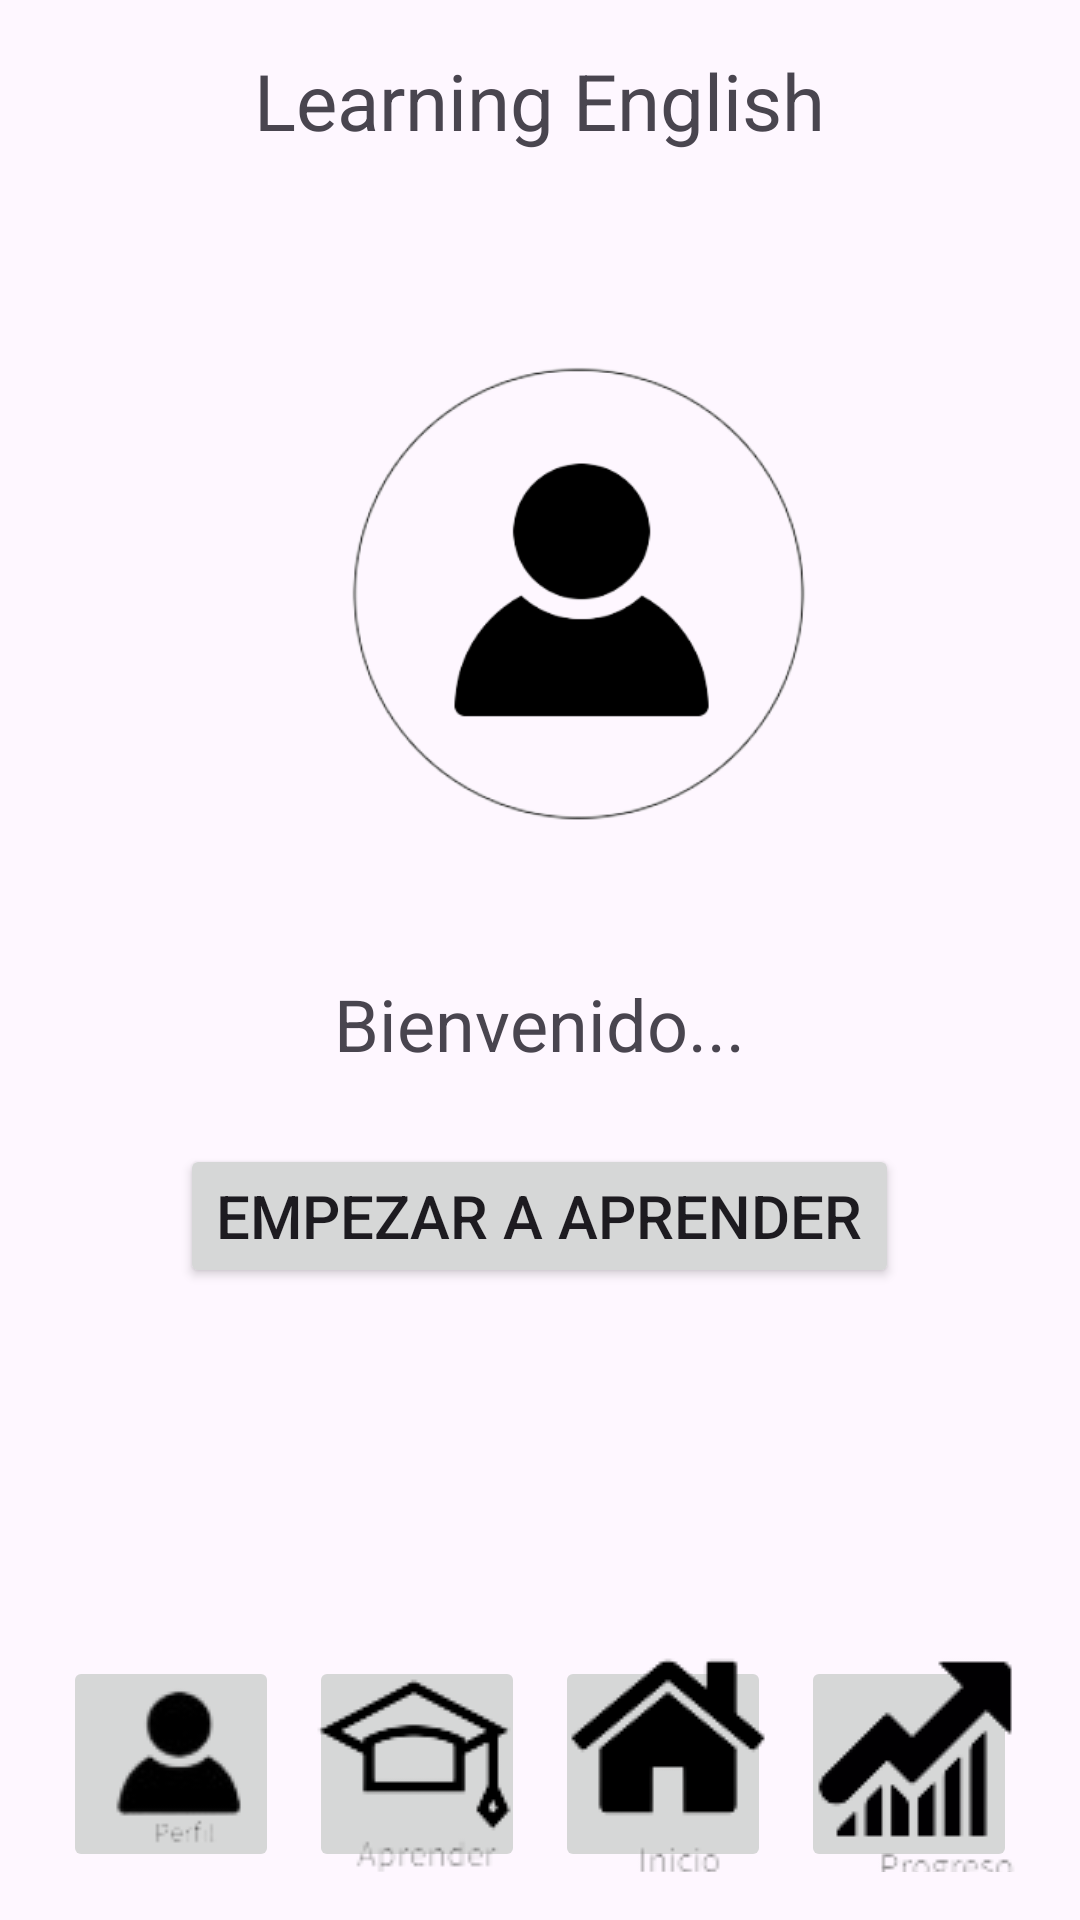

Reconstruct the res/layout file that produces this screen, plus the resources it refers to.
<!-- AndroidManifest.xml: application theme Theme.MyProject -->
<!-- res/layout/activity_home.xml -->
<?xml version="1.0" encoding="utf-8"?>
<RelativeLayout
    xmlns:android="http://schemas.android.com/apk/res/android"
    xmlns:app="http://schemas.android.com/apk/res-auto"
    android:layout_width="match_parent"
    android:layout_height="match_parent"
    android:padding="16dp">

    <TextView
        android:id="@+id/tvTitle"
        android:layout_width="wrap_content"
        android:layout_height="wrap_content"
        android:gravity="center"
        android:layout_centerHorizontal="true"
        android:text="@string/app_name"
        android:textSize="26sp" />


    <ImageView
        android:id="@+id/ivSample"
        android:layout_width="250dp"
        android:layout_height="250dp"
        android:layout_below="@id/tvTitle"
        android:layout_centerHorizontal="true"
        android:layout_marginTop="16dp"
        app:srcCompat="@drawable/user" />

    <TextView
        android:id="@+id/tvWelcome"
        android:layout_width="wrap_content"
        android:layout_height="wrap_content"
        android:layout_below="@id/ivSample"
        android:layout_centerHorizontal="true"
        android:layout_marginTop="8dp"
        android:layout_marginStart="80dp"
        android:text="@string/tvWelcome"
        android:textSize="24sp" />

    <LinearLayout
        android:layout_width="match_parent"
        android:layout_height="wrap_content"
        android:layout_below="@id/tvWelcome"
        android:orientation="horizontal"
        android:gravity="center"
        android:layout_marginTop="24dp">

        <Button
            android:id="@+id/btnStart"
            android:layout_width="wrap_content"
            android:layout_height="wrap_content"
            android:text="@string/btnStart"
            android:textSize="20sp" />
    </LinearLayout>

        <LinearLayout
            android:layout_width="match_parent"
            android:layout_height="wrap_content"
            android:layout_alignParentBottom="true"
            android:orientation="horizontal"
            android:gravity="center"
            android:layout_marginTop="16dp">

            <LinearLayout
                android:layout_width="0dp"
                android:layout_weight="1"
                android:layout_height="wrap_content"
                android:orientation="vertical"
                android:gravity="center">

                <ImageButton
                    android:id="@+id/btn1"
                    android:layout_width="72dp"
                    android:layout_height="72dp"
                    android:src="@drawable/useri"/>
            </LinearLayout>

            <LinearLayout
                android:layout_width="0dp"
                android:layout_weight="1"
                android:layout_height="wrap_content"
                android:orientation="vertical"
                android:gravity="center">

                <ImageButton
                    android:id="@+id/btn2"
                    android:layout_width="72dp"
                    android:layout_height="72dp"
                    android:src="@drawable/learn" />
            </LinearLayout>

            <LinearLayout
                android:layout_width="0dp"
                android:layout_weight="1"
                android:layout_height="wrap_content"
                android:orientation="vertical"
                android:gravity="center">

                <ImageButton
                    android:id="@+id/btn3"
                    android:layout_width="72dp"
                    android:layout_height="72dp"
                    android:src="@drawable/home" />
            </LinearLayout>

            <LinearLayout
                android:layout_width="0dp"
                android:layout_weight="1"
                android:layout_height="wrap_content"
                android:orientation="vertical"
                android:gravity="center">

                <ImageButton
                    android:id="@+id/btn4"
                    android:layout_width="72dp"
                    android:layout_height="72dp"
                    android:src="@drawable/progress" />
            </LinearLayout>
        </LinearLayout>
    </RelativeLayout>
<!-- resources referenced by this layout -->
<resources>
  <!-- drawable home: png bitmap (drawable, 2356 bytes) -->
  <!-- drawable learn: png bitmap (drawable, 2949 bytes) -->
  <!-- drawable progress: png bitmap (drawable, 3147 bytes) -->
  <!-- drawable user: png bitmap (drawable, 25292 bytes) -->
  <!-- drawable useri: png bitmap (drawable, 2892 bytes) -->
  <string name="app_name">Learning English</string>
  <string name="btnStart">Empezar a aprender</string>
  <string name="tvWelcome">Bienvenido...</string>
  <style name="Theme.MyProject" parent="Base.Theme.MyProject" />
  <style name="Base.Theme.MyProject" parent="Theme.Material3.DayNight.NoActionBar">
          
          
          
          <item name="colorPrimary">@color/btnPrimary</item>
          <item name="colorPrimaryVariant">@color/text</item>
          <item name="colorOnPrimary">@color/btnPrimary</item>
          
          <item name="colorSecondary">@color/bgPrimary</item>
          <item name="colorSecondaryVariant">@color/text</item>
          <item name="colorOnSecondary">@color/bgPrimary</item>
          
          <item name="android:statusBarColor">?attr/colorPrimaryVariant</item>
          
      </style>
  <color name="btnPrimary">#0013C2</color>
  <color name="text">#E2F3F2</color>
  <color name="bgPrimary">#353535 </color>
</resources>
